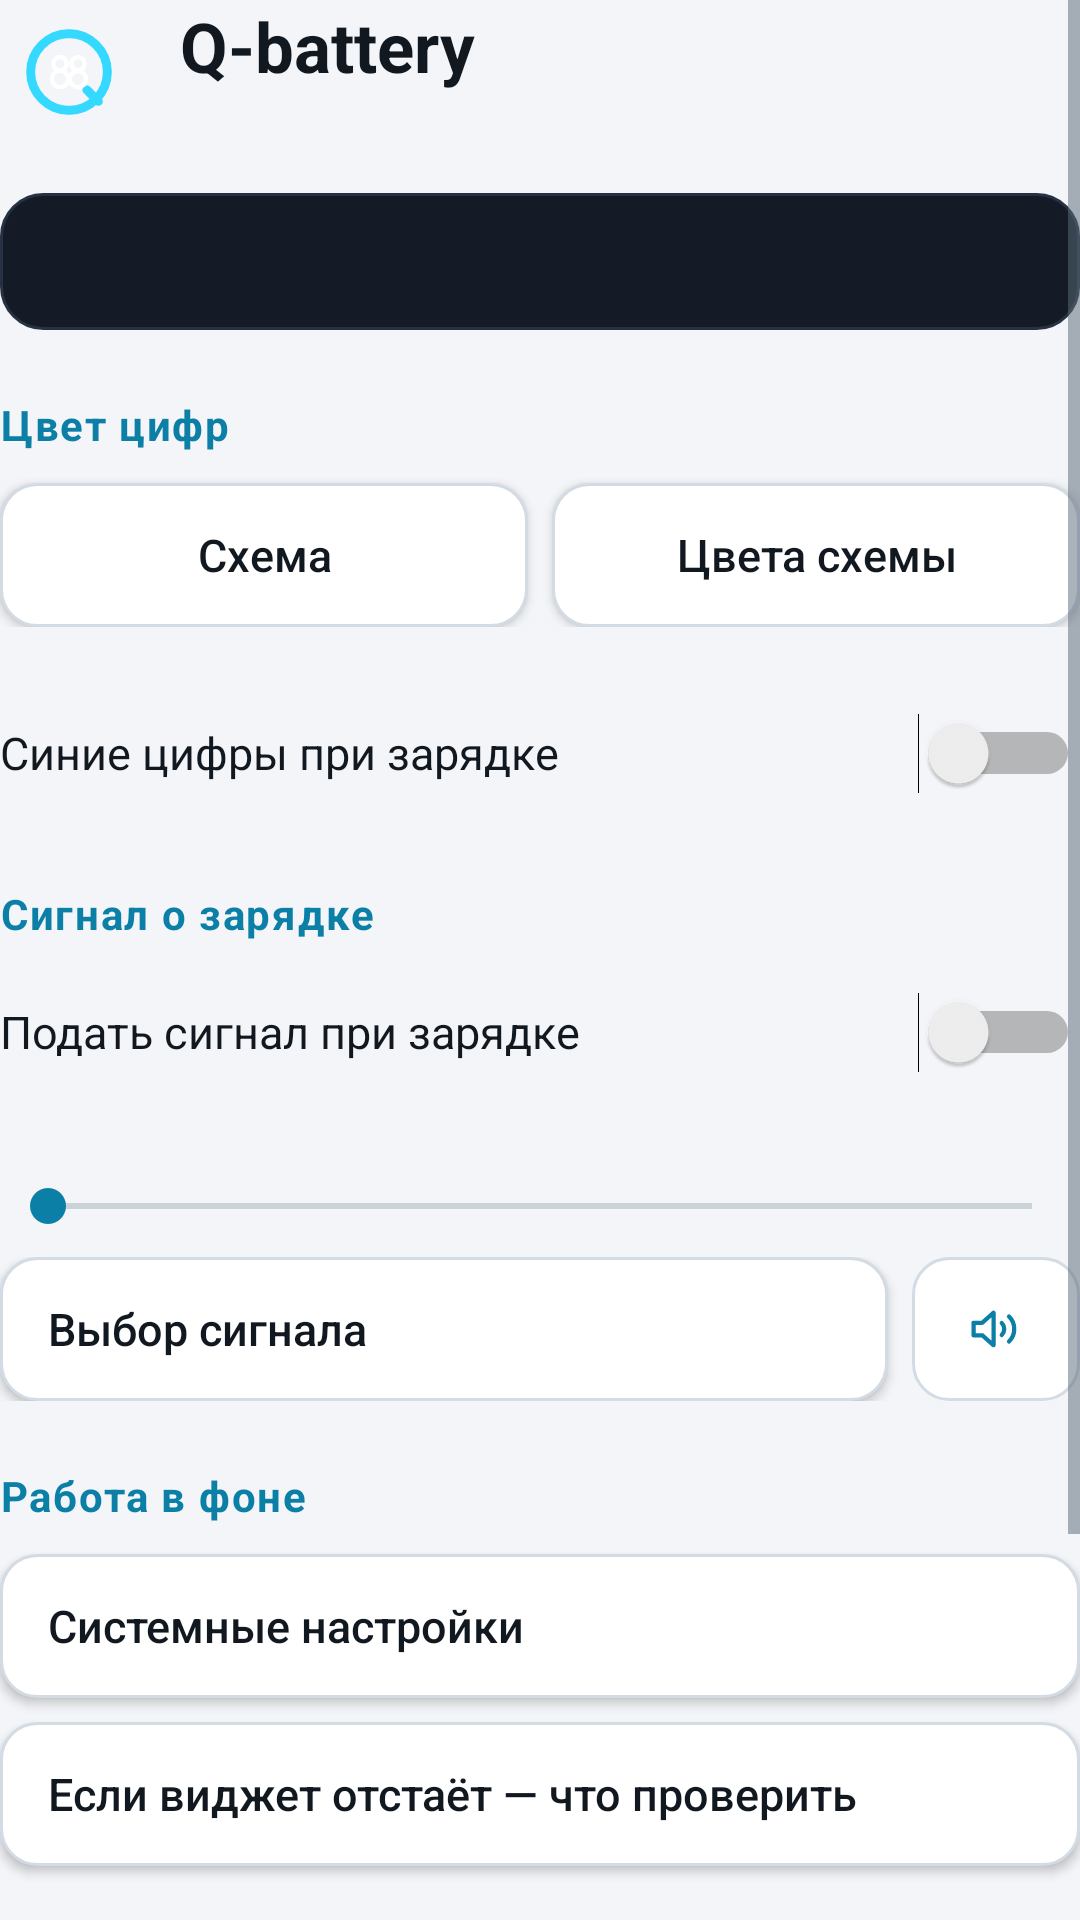

Reconstruct the res/layout file that produces this screen, plus the resources it refers to.
<!-- AndroidManifest.xml: application theme AppTheme -->
<!-- res/layout/activity_settings.xml -->
<?xml version="1.0" encoding="utf-8"?>
<ScrollView xmlns:android="http://schemas.android.com/apk/res/android"
    android:id="@+id/settings_scroll"
    android:layout_width="match_parent"
    android:layout_height="match_parent"
    android:background="@color/bg"
    android:fillViewport="true">

    <LinearLayout
        android:id="@+id/settings_root"
        android:layout_width="match_parent"
        android:layout_height="wrap_content"
        android:orientation="vertical">

        <LinearLayout
            android:layout_width="match_parent"
            android:layout_height="wrap_content"
            android:gravity="center_vertical"
            android:orientation="horizontal">

            <ImageView
                android:layout_width="46dp"
                android:layout_height="46dp"
                android:contentDescription="@string/app_name"
                android:src="@drawable/ic_q88" />

            <LinearLayout
                android:layout_width="match_parent"
                android:layout_height="wrap_content"
                android:layout_marginStart="14dp"
                android:orientation="vertical">

                <TextView
                    android:layout_width="wrap_content"
                    android:layout_height="wrap_content"
                    android:text="@string/app_name"
                    android:textColor="@color/text"
                    android:textSize="23sp"
                    android:textStyle="bold" />

                <TextView
                    android:id="@+id/subtitle"
                    android:layout_width="wrap_content"
                    android:layout_height="wrap_content"
                    android:textColor="@color/muted"
                    android:textSize="13sp" />
            </LinearLayout>
        </LinearLayout>

        <TextView
            android:id="@+id/status_card"
            android:layout_width="match_parent"
            android:layout_height="wrap_content"
            android:layout_marginTop="16dp"
            android:background="@drawable/bg_card"
            android:lineSpacingExtra="3dp"
            android:padding="14dp"
            android:textColor="@color/text"
            android:textSize="13sp" />

        <LinearLayout
            android:id="@+id/config_box"
            android:layout_width="match_parent"
            android:layout_height="wrap_content"
            android:orientation="vertical"
            android:visibility="gone">

            <TextView
                android:layout_width="match_parent"
                android:layout_height="wrap_content"
                android:layout_marginTop="16dp"
                android:lineSpacingExtra="3dp"
                android:text="Виджет показывает заряд крупными цифрами на прозрачном фоне. Настройки открываются тапом по виджету или по значку Q-battery в списке приложений. Значок можно выключить в разделе «Системные настройки»."
                android:textColor="@color/muted"
                android:textSize="15sp" />

            <Button
                android:id="@+id/btn_add"
                style="@style/Btn"
                android:text="Добавить виджет" />
        </LinearLayout>

        <LinearLayout
            android:id="@+id/settings_box"
            android:layout_width="match_parent"
            android:layout_height="wrap_content"
            android:orientation="vertical">

            <TextView style="@style/Section" android:text="Цвет цифр" />

            <LinearLayout
                android:layout_width="match_parent"
                android:layout_height="wrap_content"
                android:baselineAligned="false"
                android:orientation="horizontal">

                <Button
                    android:id="@+id/btn_palette"
                    style="@style/Btn"
                    android:layout_width="0dp"
                    android:layout_weight="1"
                    android:gravity="center"
                    android:text="Схема" />

                <Button
                    android:id="@+id/btn_bands"
                    style="@style/Btn"
                    android:layout_width="0dp"
                    android:layout_weight="1"
                    android:layout_marginStart="8dp"
                    android:gravity="center"
                    android:text="Цвета схемы" />
            </LinearLayout>

            <LinearLayout
                android:id="@+id/palette_preview"
                android:layout_width="match_parent"
                android:layout_height="wrap_content"
                android:layout_marginTop="10dp"
                android:orientation="horizontal" />

            <Switch
                android:id="@+id/sw_charging_blue"
                android:layout_width="match_parent"
                android:layout_height="wrap_content"
                android:layout_marginTop="10dp"
                android:minHeight="44dp"
                android:text="Синие цифры при зарядке"
                android:textColor="@color/text"
                android:textSize="15sp" />

            <TextView style="@style/Section" android:text="Сигнал о зарядке" />

            <Switch
                android:id="@+id/sw_sound"
                android:layout_width="match_parent"
                android:layout_height="wrap_content"
                android:layout_marginTop="6dp"
                android:minHeight="44dp"
                android:text="Подать сигнал при зарядке"
                android:textColor="@color/text"
                android:textSize="15sp" />

            <TextView
                android:id="@+id/tv_threshold"
                android:layout_width="match_parent"
                android:layout_height="wrap_content"
                android:layout_marginTop="8dp"
                android:textColor="@color/muted"
                android:textSize="14sp" />

            <SeekBar
                android:id="@+id/seek_threshold"
                android:layout_width="match_parent"
                android:layout_height="wrap_content"
                android:max="50" />

            <LinearLayout
                android:layout_width="match_parent"
                android:layout_height="wrap_content"
                android:layout_marginTop="8dp"
                android:baselineAligned="false"
                android:orientation="horizontal">

                <Button
                    android:id="@+id/btn_sound_pick"
                    style="@style/Btn"
                    android:layout_width="0dp"
                    android:layout_weight="1"
                    android:layout_marginTop="0dp"
                    android:text="Выбор сигнала" />

                <ImageButton
                    android:id="@+id/btn_sound_test"
                    android:layout_width="56dp"
                    android:layout_height="match_parent"
                    android:layout_marginStart="8dp"
                    android:background="@drawable/bg_button"
                    android:contentDescription="Проверить сигнал"
                    android:padding="14dp"
                    android:scaleType="centerInside"
                    android:src="@drawable/ic_speaker" />
            </LinearLayout>

            <TextView style="@style/Section" android:text="Работа в фоне" />

            <Button
                android:id="@+id/btn_system"
                style="@style/Btn"
                android:text="Системные настройки" />

            <LinearLayout
                android:id="@+id/system_box"
                android:layout_width="match_parent"
                android:layout_height="wrap_content"
                android:orientation="vertical"
                android:visibility="gone">

                <TextView
                    android:layout_width="match_parent"
                    android:layout_height="wrap_content"
                    android:layout_marginTop="8dp"
                    android:lineSpacingExtra="2dp"
                    android:text="Приложение не может отключить системные ограничения само — оно только открывает нужный раздел. Значок в списке приложений включён: так система показывает Q-battery в списках батареи. Если значок не нужен — выключите его."
                    android:textColor="@color/muted"
                    android:textSize="13sp" />

                <Switch
                    android:id="@+id/sw_launcher_icon"
                    android:layout_width="match_parent"
                    android:layout_height="wrap_content"
                    android:layout_marginTop="8dp"
                    android:minHeight="44dp"
                    android:text="Показывать значок в списке приложений"
                    android:textColor="@color/text"
                    android:textSize="15sp" />

                <Button android:id="@+id/btn_autostart" style="@style/Btn"
                    android:text="Автозапуск" />
                <Button android:id="@+id/btn_battery" style="@style/Btn"
                    android:text="Экономия заряда" />
                <Button android:id="@+id/btn_appinfo" style="@style/Btn"
                    android:text="Системные настройки приложения" />
            </LinearLayout>

            <Button android:id="@+id/btn_help" style="@style/Btn"
                android:text="Если виджет отстаёт — что проверить" />

            <TextView style="@style/Section" android:text="О приложении" />

            <Button android:id="@+id/btn_about" style="@style/Btn"
                android:text="Информация и удаление" />
            <Button android:id="@+id/btn_reset" style="@style/Btn"
                android:text="Сбросить настройки" />

            <View
                android:layout_width="match_parent"
                android:layout_height="24dp" />
        </LinearLayout>
    </LinearLayout>
</ScrollView>
<!-- resources referenced by this layout -->
<resources>
  <color name="bg">#FFF3F5F8</color>
  <color name="muted">#FF5B6B7B</color>
  <color name="text">#FF111820</color>
  <!-- drawable bg_button (drawable) -->
  <?xml version="1.0" encoding="utf-8"?>
  <ripple xmlns:android="http://schemas.android.com/apk/res/android"
      android:color="@color/ripple">
      <item>
          <shape android:shape="rectangle">
              <solid android:color="@color/button" />
              <corners android:radius="12dp" />
              <stroke android:width="1dp" android:color="@color/stroke" />
          </shape>
      </item>
  </ripple>
  <!-- drawable bg_card (drawable) -->
  <?xml version="1.0" encoding="utf-8"?>
  <shape xmlns:android="http://schemas.android.com/apk/res/android"
      android:shape="rectangle">
      <solid android:color="#FF141B26" />
      <corners android:radius="14dp" />
      <stroke android:width="1dp" android:color="#FF263243" />
  </shape>
  <string name="app_name">Q-battery</string>
  <style name="Btn">
          <item name="android:layout_width">match_parent</item>
          <item name="android:layout_height">wrap_content</item>
          <item name="android:minHeight">48dp</item>
          <item name="android:layout_marginTop">8dp</item>
          <item name="android:background">@drawable/bg_button</item>
          <item name="android:textColor">@color/text</item>
          <item name="android:textSize">15sp</item>
          <item name="android:textAllCaps">false</item>
          <item name="android:gravity">center_vertical|start</item>
          <item name="android:paddingStart">16dp</item>
          <item name="android:paddingEnd">16dp</item>
          <item name="android:paddingTop">8dp</item>
          <item name="android:paddingBottom">8dp</item>
      </style>
  <style name="Section">
          <item name="android:layout_width">match_parent</item>
          <item name="android:layout_height">wrap_content</item>
          <item name="android:layout_marginTop">22dp</item>
          <item name="android:layout_marginBottom">2dp</item>
          <item name="android:textColor">@color/accent</item>
          <item name="android:textSize">14sp</item>
          <item name="android:textStyle">bold</item>
          <item name="android:letterSpacing">0.04</item>
      </style>
  <style name="AppTheme" parent="android:Theme.Material.Light.NoActionBar">
          <item name="android:colorPrimary">@color/accent</item>
          <item name="android:colorAccent">@color/accent</item>
          <item name="android:windowBackground">@color/bg</item>
          <item name="android:textColorPrimary">@color/text</item>
          <item name="android:textColorSecondary">@color/muted</item>
          <item name="android:statusBarColor">@android:color/transparent</item>
          <item name="android:navigationBarColor">@android:color/transparent</item>
          <item name="android:windowLightStatusBar">true</item>
          <item name="android:windowLightNavigationBar">true</item>
      </style>
  <color name="ripple">#330C7FA6</color>
  <color name="button">#FFFFFFFF</color>
  <color name="stroke">#FFD3DBE4</color>
  <color name="accent">#FF0C7FA6</color>
</resources>
